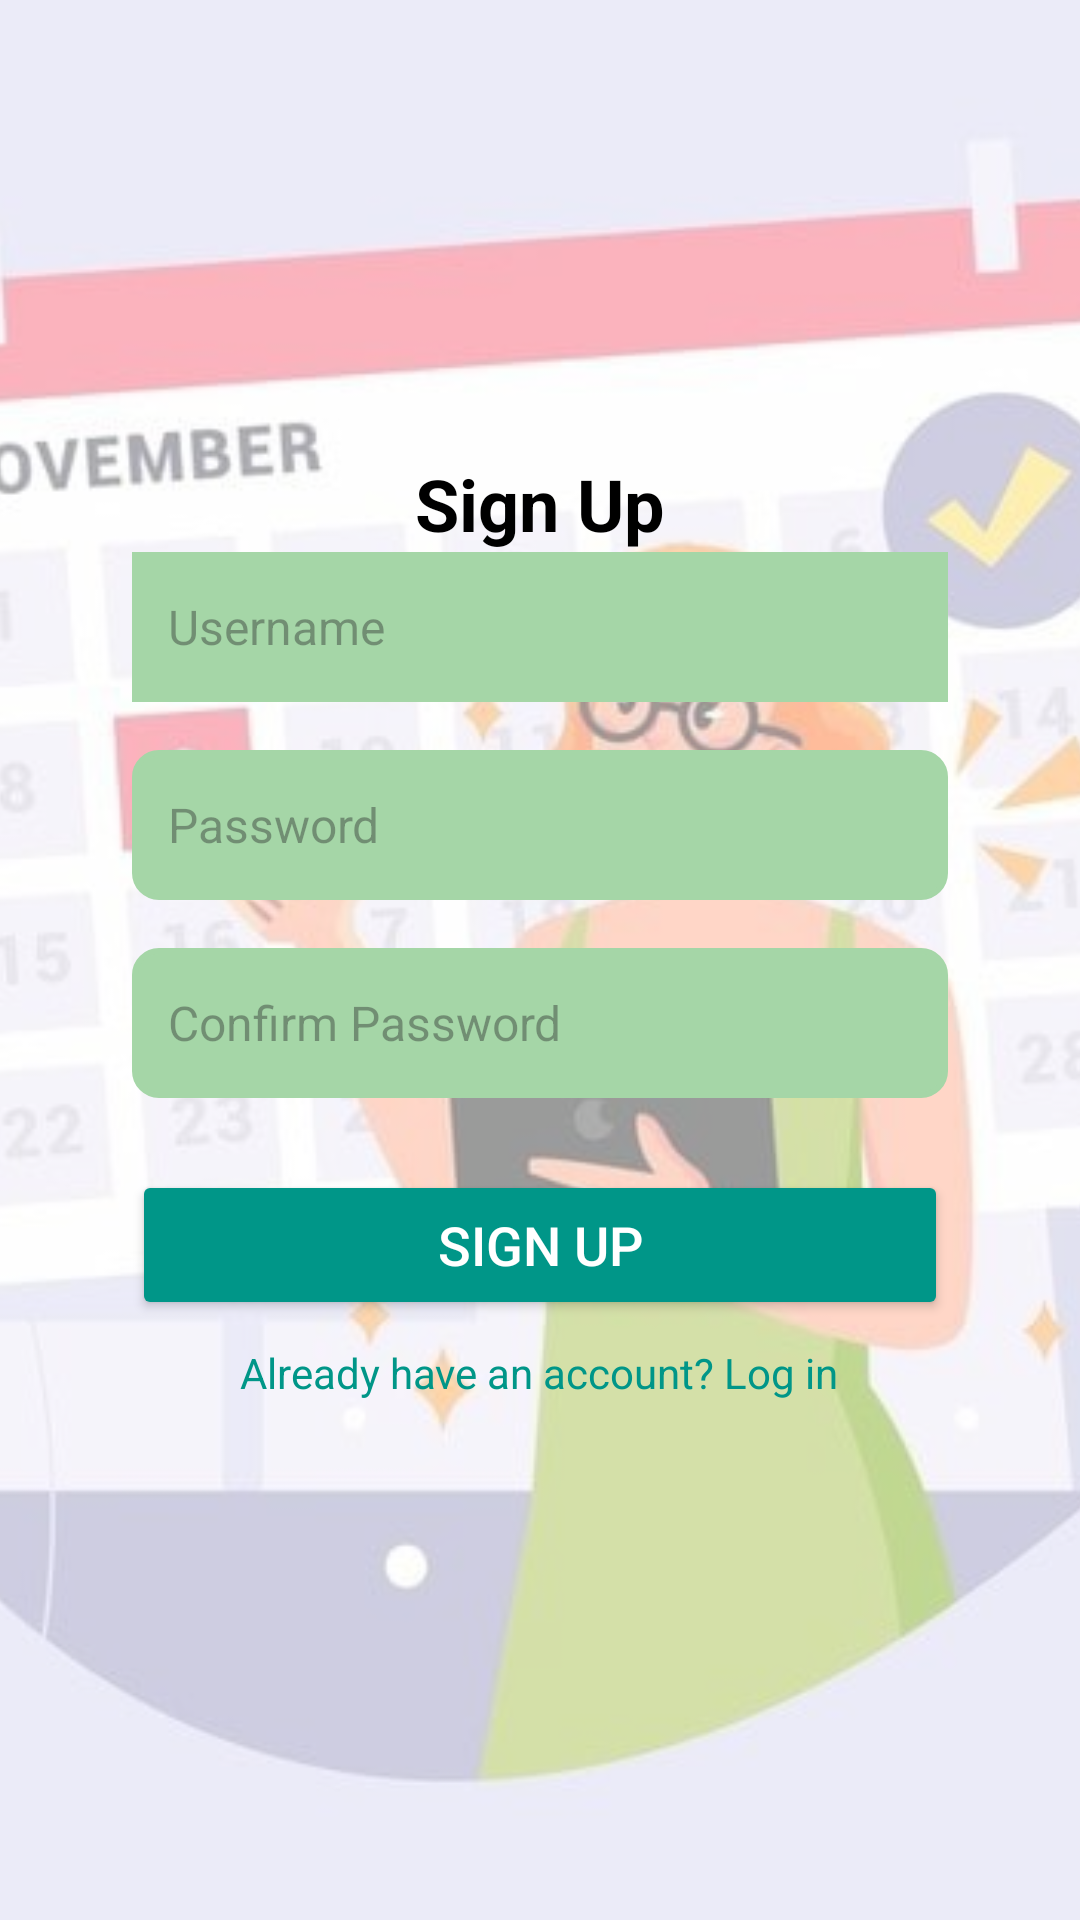

Produce the Android XML layout that renders to this screen, including the resource entries it uses.
<!-- AndroidManifest.xml: application theme Theme.VoiceNot -->
<!-- res/layout/activity_signup.xml -->
<FrameLayout xmlns:android="http://schemas.android.com/apk/res/android"
    android:layout_width="match_parent"
    android:layout_height="match_parent">

    
    <ImageView
        android:id="@+id/backgroundImage"
        android:layout_width="match_parent"
        android:layout_height="match_parent"
        android:scaleType="centerCrop"
        android:src="@drawable/appimg1" />

    
    <View
        android:layout_width="match_parent"
        android:layout_height="match_parent"
        android:background="#90FFFFFF" /> 

    
    <ScrollView
        android:layout_width="match_parent"
        android:layout_height="match_parent"
        android:padding="20dp">

        <LinearLayout
            android:layout_width="match_parent"
            android:layout_height="wrap_content"
            android:orientation="vertical"
            android:padding="24dp"
            android:elevation="4dp"
            android:layout_gravity="center">

            
            <TextView
                android:id="@+id/signUpTitle"
                android:text="Sign Up"
                android:textSize="24sp"
                android:textStyle="bold"
                android:textColor="@color/black"
                android:layout_width="wrap_content"
                android:layout_height="wrap_content"
                android:layout_gravity="center"
                />

            
            <EditText
                android:id="@+id/usernameInput"
                android:hint="Username"
                android:layout_width="match_parent"
                android:layout_height="50dp"
                android:background="@color/white"
                android:backgroundTint="@color/lightGreen400"
                android:padding="12dp"
                android:layout_marginBottom="16dp"
                android:textColor="@color/white"
                android:textSize="16sp" />

            
            <EditText
                android:id="@+id/passwordInput"
                android:hint="Password"
                android:inputType="textPassword"
                android:layout_width="match_parent"
                android:layout_height="50dp"
                android:background="@drawable/spinner_background"
                android:backgroundTint="@color/lightGreen400"
                android:padding="12dp"
                android:layout_marginBottom="16dp"
                android:textColor="@color/black"
                android:textSize="16sp" />

            
            <EditText
                android:id="@+id/confirmPasswordInput"
                android:hint="Confirm Password"
                android:inputType="textPassword"
                android:layout_width="match_parent"
                android:layout_height="50dp"
                android:background="@drawable/spinner_background"
                android:backgroundTint="@color/lightGreen400"
                android:padding="12dp"
                android:layout_marginBottom="24dp"
                android:textColor="@color/black"
                android:textSize="16sp" />

            
            <Button
                android:id="@+id/signUpButton"
                android:text="Sign Up"
                android:layout_width="match_parent"
                android:layout_height="50dp"
                android:backgroundTint="@color/teal500"
                android:textColor="@color/white"
                android:textSize="18sp" />

            
            <TextView
                android:id="@+id/redirectToLogin"
                android:text="Already have an account? Log in"
                android:textSize="14sp"
                android:textColor="@color/teal500"
                android:layout_width="wrap_content"
                android:layout_height="wrap_content"
                android:layout_gravity="center"
                android:clickable="true"
                android:focusable="true"
                android:padding="8dp"
                android:minWidth="48dp"
                android:minHeight="48dp" />
        </LinearLayout>
    </ScrollView>
</FrameLayout>
<!-- resources referenced by this layout -->
<resources>
  <color name="black">#FF000000</color>
  <color name="lightGreen400">#A5D6A7</color>
  <color name="teal500">#009688</color>
  <color name="white">#FFFFFFFF</color>
  <!-- drawable appimg1: png bitmap (drawable, 28236 bytes) -->
  <!-- drawable spinner_background (drawable) -->
  <?xml version="1.0" encoding="utf-8"?>
  <shape xmlns:android="http://schemas.android.com/apk/res/android">
      <solid android:color="#607D8B"/>
      <corners android:radius="8dp"/>
      <stroke android:width="2dp" android:color="#607D8B"/>
  </shape>
  <style name="Theme.VoiceNot" parent="Base.Theme.VoiceNot" />
  <style name="Base.Theme.VoiceNot" parent="Theme.Material3.DayNight.NoActionBar">
          
          
      </style>
</resources>
